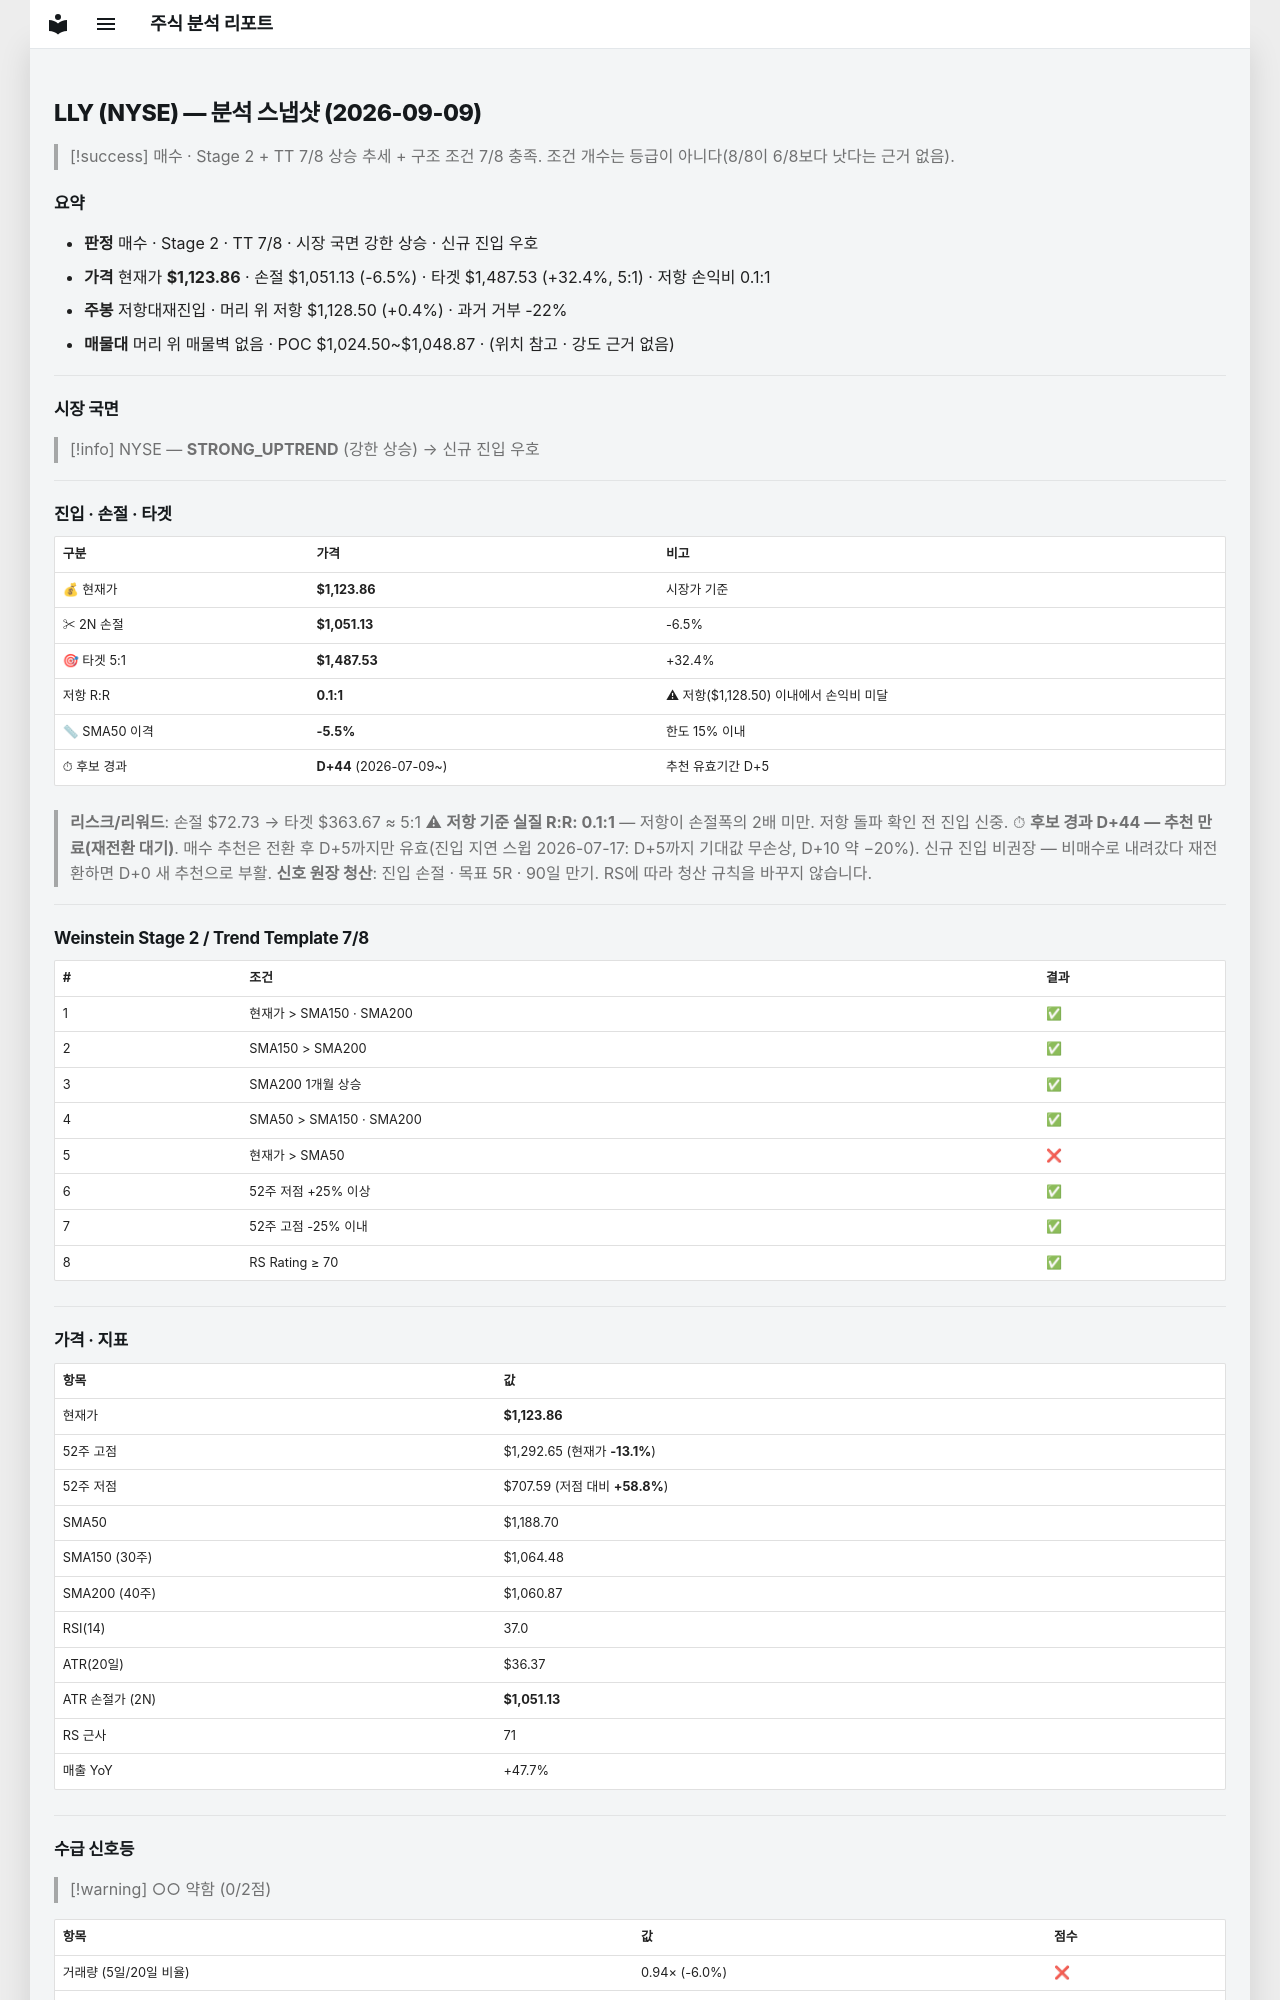

repository: soloandco/stock-reports · page: snapshots/LLY-2026-09-09/index.html · generator: mkdocs

---
type: analysis-snapshot
title: LLY 분석 스냅샷
ticker: LLY
market: NYSE
created: 2026-09-09
updated: 2026-09-09
bar-date: 2026-09-08
verdict: 매수관찰
real-rr: 0.06
sma50-gap-pct: -5.5
candidate-days: 44
candidate-since: 2026-07-09
weekly-position: 저항대재진입
weekly-overhead-price: 1128.50
weekly-overhead-pct: 0.4
stage: 2
trend-template-score: 7
price: 1123.8599853515625
stop-price: 1051.1258374494048
market-regime: STRONG_UPTREND
supply-demand-score: 0/2
supply-demand-label: 약함
status: tracking
tags:
  - stock-agent
  - watchlist
  - LLY
  - analysis
related:
  - "[[analysis-template]]"
---

# LLY (NYSE) — 분석 스냅샷 (2026-09-09)

> [!success] 매수 · Stage 2 + TT 7/8
> 상승 추세 + 구조 조건 7/8 충족. 조건 개수는 등급이 아니다(8/8이 6/8보다 낫다는 근거 없음).

## 요약

- **판정** 매수 · Stage 2 · TT 7/8 · 시장 국면 강한 상승 · 신규 진입 우호
- **가격** 현재가 **$1,123.86** · 손절 $1,051.13 (-6.5%) · 타겟 $1,487.53 (+32.4%, 5:1) · 저항 손익비 0.1:1
- **주봉** 저항대재진입 · 머리 위 저항 $1,128.50 (+0.4%) · 과거 거부 -22%
- **매물대** 머리 위 매물벽 없음 · POC $1,024.50~$1,048.87 · (위치 참고 · 강도 근거 없음)

---

## 시장 국면

> [!info] NYSE — **STRONG_UPTREND** (강한 상승) → 신규 진입 우호

---

## 진입 · 손절 · 타겟

| 구분 | 가격 | 비고 |
|------|------|------|
| 💰 현재가 | **$1,123.86** | 시장가 기준 |
| ✂ 2N 손절 | **$1,051.13** | -6.5% |
| 🎯 타겟 5:1 | **$1,487.53** | +32.4% |
| 저항 R:R | **0.1:1** | ⚠ 저항($1,128.50) 이내에서 손익비 미달 |
| 📏 SMA50 이격 | **-5.5%** | 한도 15% 이내 |
| ⏱ 후보 경과 | **D+44** (2026-07-09~) | 추천 유효기간 D+5 |

> **리스크/리워드**: 손절 $72.73 → 타겟 $363.67 ≈ 5:1
> ⚠ **저항 기준 실질 R:R: 0.1:1** — 저항이 손절폭의 2배 미만. 저항 돌파 확인 전 진입 신중.
> ⏱ **후보 경과 D+44 — 추천 만료(재전환 대기)**. 매수 추천은 전환 후 D+5까지만 유효(진입 지연 스윕 2026-07-17: D+5까지 기대값 무손상, D+10 약 −20%). 신규 진입 비권장 — 비매수로 내려갔다 재전환하면 D+0 새 추천으로 부활.
> **신호 원장 청산**: 진입 손절 · 목표 5R · 90일 만기. RS에 따라 청산 규칙을 바꾸지 않습니다.

---

## Weinstein Stage 2 / Trend Template 7/8

| # | 조건 | 결과 |
|---|------|------|
| 1 | 현재가 > SMA150 · SMA200 | ✅ |
| 2 | SMA150 > SMA200 | ✅ |
| 3 | SMA200 1개월 상승 | ✅ |
| 4 | SMA50 > SMA150 · SMA200 | ✅ |
| 5 | 현재가 > SMA50 | ❌ |
| 6 | 52주 저점 +25% 이상 | ✅ |
| 7 | 52주 고점 -25% 이내 | ✅ |
| 8 | RS Rating ≥ 70 | ✅ |

---

## 가격 · 지표

| 항목 | 값 |
|------|---|
| 현재가 | **$1,123.86** |
| 52주 고점 | $1,292.65 (현재가 **-13.1%**) |
| 52주 저점 | $707.59 (저점 대비 **+58.8%**) |
| SMA50 | $1,188.70 |
| SMA150 (30주) | $1,064.48 |
| SMA200 (40주) | $1,060.87 |
| RSI(14) | 37.0 |
| ATR(20일) | $36.37 |
| ATR 손절가 (2N) | **$1,051.13** |
| RS 근사 | 71 |
| 매출 YoY | +47.7% |

---
## 수급 신호등

> [!warning] ○○ 약함 (0/2점)

| 항목 | 값 | 점수 |
|------|------|------|
| 거래량 (5일/20일 비율) | 0.94× (-6.0%) | ❌ |
| OBV 20일 추세 | ↓ 하락 | ❌ |

> **판독법**: 거래량이 20일 평균보다 20% 이상 많고 OBV(온밸런스볼륨)가 상승 중이면 매집 수급이 강한 것으로 판단합니다.

---
